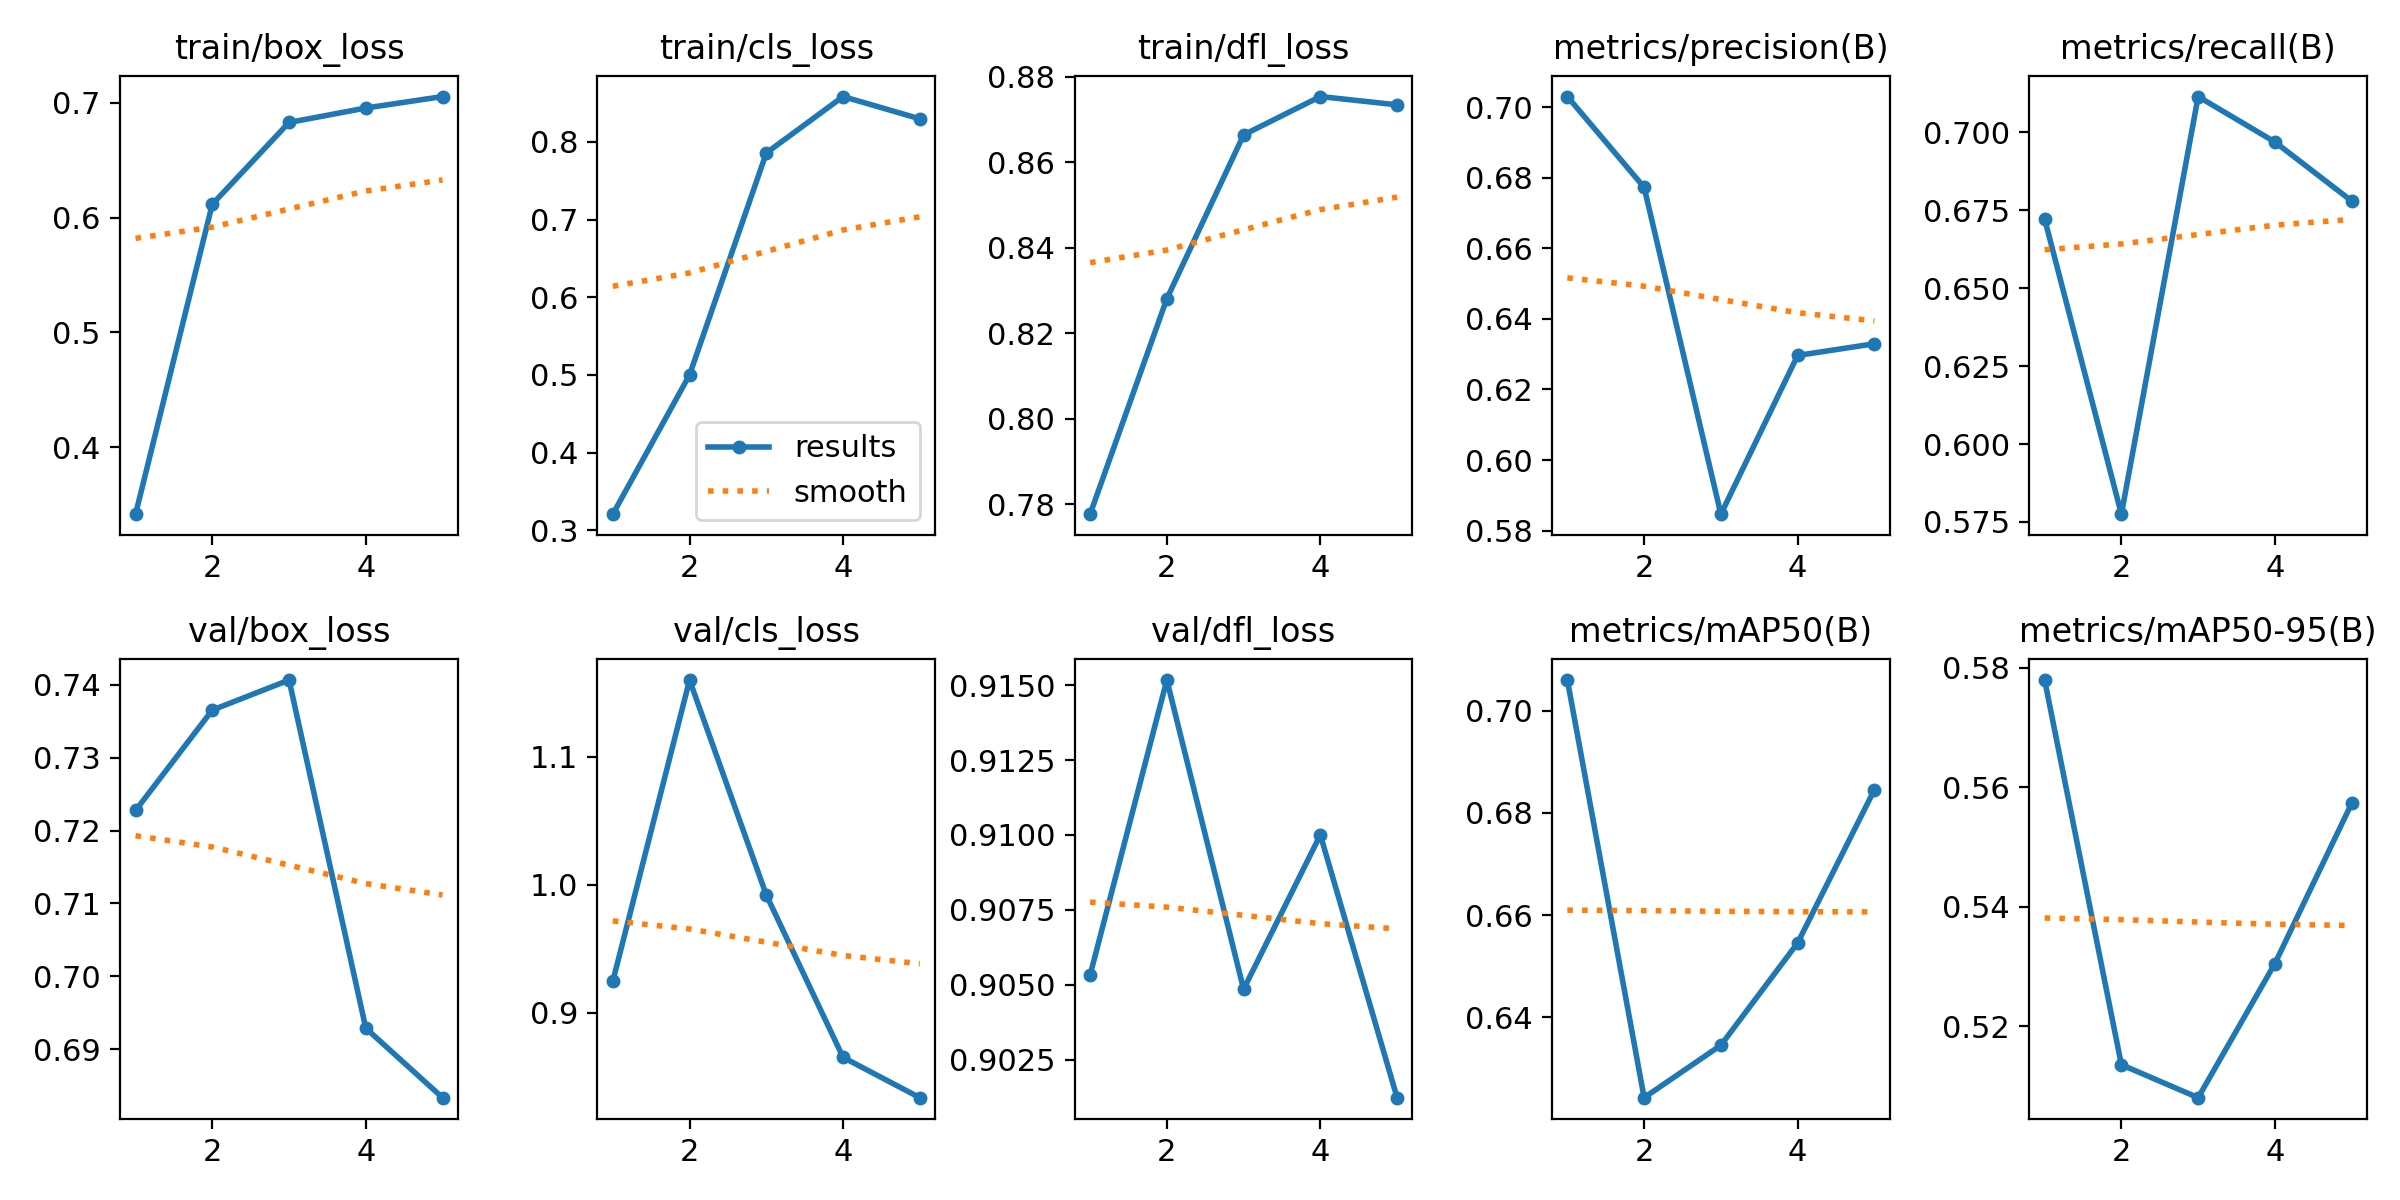

Source data for this figure (header and first rows):
epoch, time, train/box_loss, train/cls_loss, train/dfl_loss, metrics/precision(B), metrics/recall(B), metrics/mAP50(B), metrics/mAP50-95(B), val/box_loss, val/cls_loss, val/dfl_loss, lr/pg0, lr/pg1, lr/pg2
1, 34.67, 0.3417, 0.3208, 0.7777, 0.703, 0.6722, 0.706, 0.578, 0.7228, 0.9246, 0.9053, 0.0005536, 0.0005536, 0.0005536
2, 68.72, 0.6117, 0.5002, 0.8281, 0.6773, 0.5775, 0.6243, 0.5135, 0.7365, 1.16, 0.9152, 0.0008897, 0.0008897, 0.0008897
3, 102.6, 0.6829, 0.7858, 0.8664, 0.5847, 0.7115, 0.6345, 0.508, 0.7406, 0.9919, 0.9049, 0.001006, 0.001006, 0.001006
4, 136.4, 0.6955, 0.8584, 0.8754, 0.6296, 0.6969, 0.6545, 0.5305, 0.6929, 0.8651, 0.91, 0.0006768, 0.0006768, 0.0006768
5, 170.4, 0.7055, 0.8297, 0.8735, 0.633, 0.678, 0.6845, 0.5573, 0.6834, 0.8336, 0.9012, 0.0003467, 0.0003467, 0.0003467
